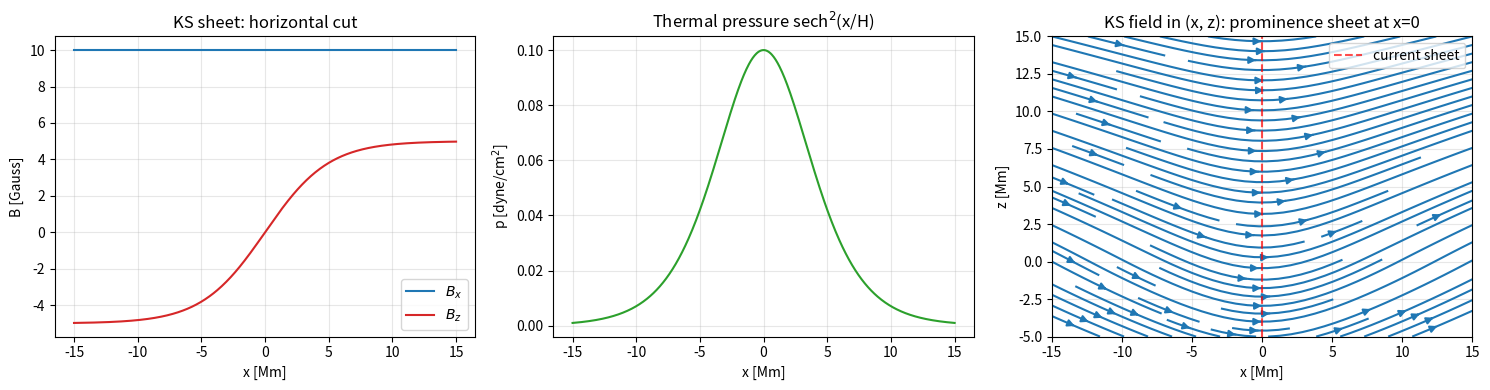
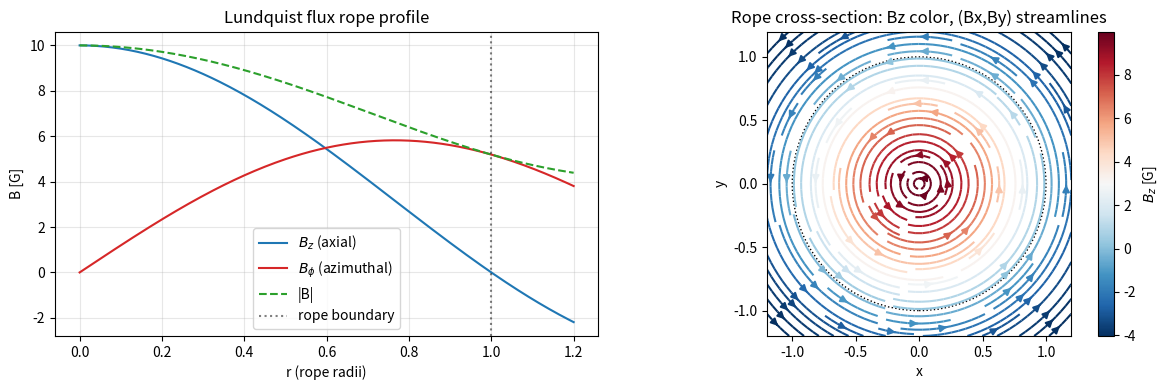
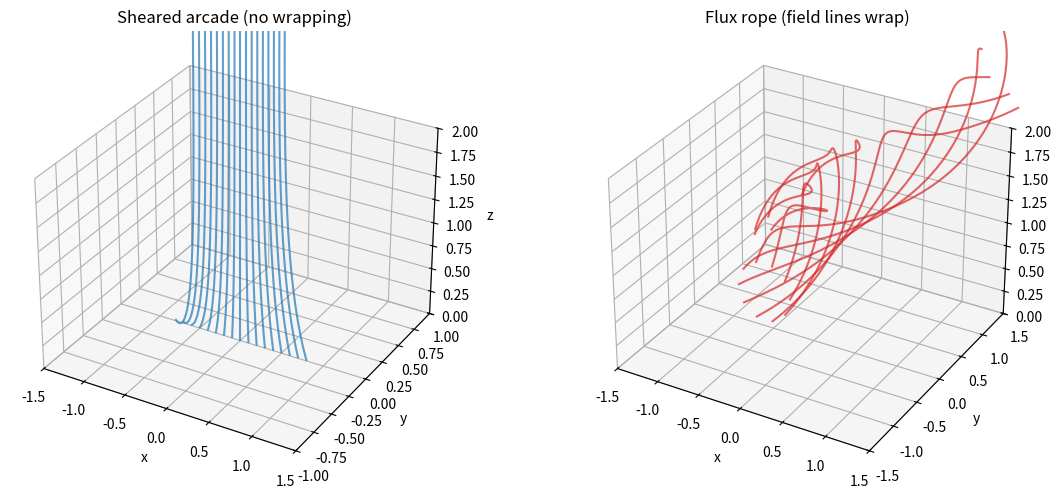
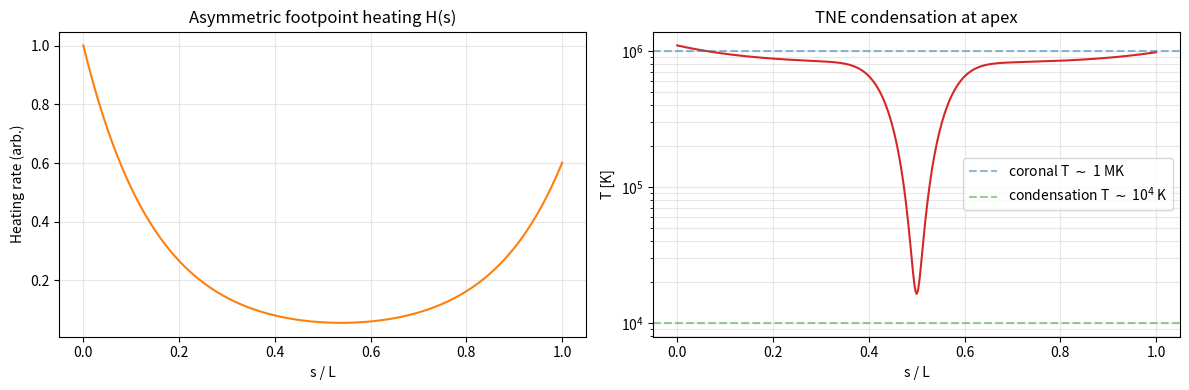
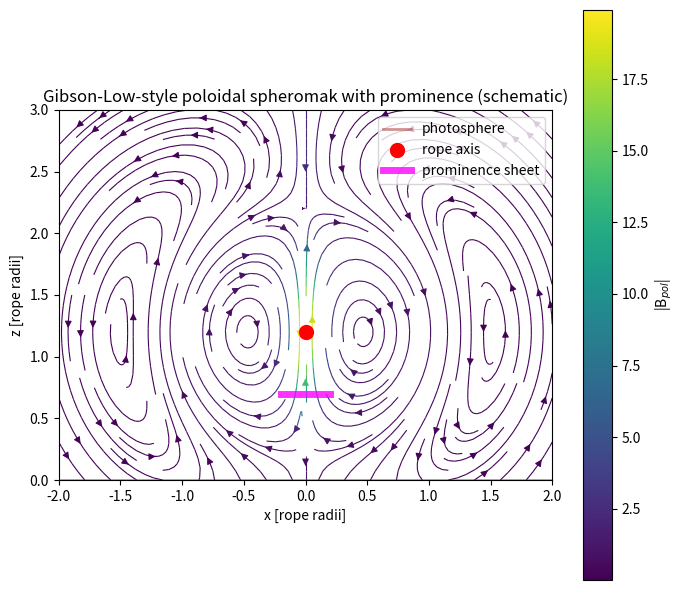
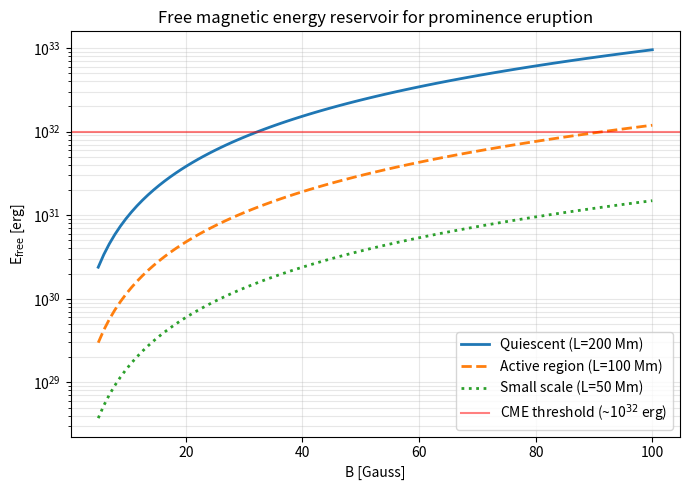

Write Python code to recreate these figures, in order.
"""Imports and physical constants for prominence model calculations."""

import numpy as np
import matplotlib.pyplot as plt
from mpl_toolkits.mplot3d import Axes3D  # noqa: F401

# Physical constants (cgs) / 물리 상수 (cgs)
K_B = 1.380649e-16           # Boltzmann constant [erg/K]
M_P = 1.6726219e-24          # Proton mass [g]
G_SUN = 2.740e4              # Solar surface gravity [cm/s^2]

# Typical prominence parameters (Rust 1967; Parenti 2014) / 전형적 홍염 파라미터
T_PROM = 7500.0              # Prominence temperature [K]
N_PROM = 1e10                # Electron number density [cm^-3]
B_PROM = 10.0                # Prominence field strength [Gauss]
T_COR = 1e6                  # Coronal temperature [K]
N_COR = 1e9                  # Coronal density [cm^-3]

# Plasma beta: beta = 8*pi*p / B^2 (cgs)
p_prom = N_PROM * K_B * T_PROM
beta_prom = 8.0 * np.pi * p_prom / B_PROM**2
print(f'Prominence thermal pressure p = {p_prom:.3e} dyne/cm^2')
print(f'Magnetic pressure B^2/(8 pi) = {B_PROM**2/(8*np.pi):.3e} dyne/cm^2')
print(f'Plasma beta = {beta_prom:.3e}  (should be << 1)')

def ks_sheet_profile(x_km, Bx0_G=10.0, Bz_inf_G=5.0, H_km=5000.0, p0_dyne=0.1):
    """Compute KS sheet profile B_x, B_z, pressure along horizontal axis.

    Args:
        x_km: Horizontal coordinate in km across the sheet.
        Bx0_G: Horizontal field through the sheet in Gauss.
        Bz_inf_G: Asymptotic transverse field at |x| -> infinity in Gauss.
        H_km: Sheet half-thickness in km.
        p0_dyne: Central thermal pressure in dyne/cm^2.

    Returns:
        Tuple (B_x, B_z, p) of same shape as x_km.
    """
    xi = x_km / H_km
    B_x = np.full_like(x_km, Bx0_G, dtype=float)
    B_z = Bz_inf_G * np.tanh(xi)
    p = p0_dyne * (1.0 / np.cosh(xi))**2
    return B_x, B_z, p


x_km = np.linspace(-15000.0, 15000.0, 601)
Bx, Bz, p = ks_sheet_profile(x_km)

fig, axes = plt.subplots(1, 3, figsize=(15, 4))
axes[0].plot(x_km/1e3, Bx, label='$B_x$', color='C0')
axes[0].plot(x_km/1e3, Bz, label='$B_z$', color='C3')
axes[0].set_xlabel('x [Mm]'); axes[0].set_ylabel('B [Gauss]')
axes[0].set_title('KS sheet: horizontal cut')
axes[0].legend(); axes[0].grid(alpha=0.3)

axes[1].plot(x_km/1e3, p, color='C2')
axes[1].set_xlabel('x [Mm]'); axes[1].set_ylabel('p [dyne/cm$^2$]')
axes[1].set_title('Thermal pressure sech$^2$(x/H)')
axes[1].grid(alpha=0.3)

xx, zz = np.meshgrid(np.linspace(-15, 15, 60), np.linspace(-5, 15, 50))
Bx_grid = 10.0 * np.ones_like(xx)
Bz_grid = 5.0 * np.tanh(xx / 5.0) * np.exp(-np.abs(zz)/20.0)
axes[2].streamplot(xx, zz, Bx_grid, Bz_grid, density=1.2, color='C0')
axes[2].axvline(0, color='red', linestyle='--', alpha=0.7, label='current sheet')
axes[2].set_xlabel('x [Mm]'); axes[2].set_ylabel('z [Mm]')
axes[2].set_title('KS field in (x, z): prominence sheet at x=0')
axes[2].legend(); axes[2].grid(alpha=0.3)
plt.tight_layout(); plt.show()

from scipy.special import j0, j1


def lundquist_profile(r, B0_G=10.0, alpha=2.4048):
    """Compute Lundquist force-free flux-rope axial and azimuthal fields.

    Args:
        r: Dimensionless radial coordinate (in units where rope radius = 1).
        B0_G: On-axis axial field strength in Gauss.
        alpha: Force-free parameter; alpha=2.4048 places first zero of J0 at r=1.

    Returns:
        Tuple (B_z, B_phi).
    """
    return B0_G * j0(alpha * r), B0_G * j1(alpha * r)


r = np.linspace(0.0, 1.2, 241)
Bz_rope, Bphi_rope = lundquist_profile(r)
B_mag = np.sqrt(Bz_rope**2 + Bphi_rope**2)

fig, ax = plt.subplots(1, 2, figsize=(12, 4))
ax[0].plot(r, Bz_rope, label='$B_z$ (axial)', color='C0')
ax[0].plot(r, Bphi_rope, label='$B_\\phi$ (azimuthal)', color='C3')
ax[0].plot(r, B_mag, label='|B|', color='C2', ls='--')
ax[0].axvline(1.0, color='k', ls=':', alpha=0.5, label='rope boundary')
ax[0].set_xlabel('r (rope radii)'); ax[0].set_ylabel('B [G]')
ax[0].set_title('Lundquist flux rope profile')
ax[0].legend(); ax[0].grid(alpha=0.3)

X, Y = np.meshgrid(np.linspace(-1.2, 1.2, 60), np.linspace(-1.2, 1.2, 60))
R = np.sqrt(X**2 + Y**2)
Phi = np.arctan2(Y, X)
Bz_g, Bphi_g = lundquist_profile(R)
Bx_g = -Bphi_g * np.sin(Phi)
By_g = Bphi_g * np.cos(Phi)
color = np.clip(Bz_g, -10, 10)
stream = ax[1].streamplot(X, Y, Bx_g, By_g, color=color, cmap='RdBu_r', density=1.4)
ax[1].set_xlabel('x'); ax[1].set_ylabel('y')
ax[1].set_title('Rope cross-section: Bz color, (Bx,By) streamlines')
plt.colorbar(stream.lines, ax=ax[1], label='$B_z$ [G]')
circle = plt.Circle((0, 0), 1.0, fill=False, color='k', linestyle=':')
ax[1].add_patch(circle); ax[1].set_aspect('equal')
plt.tight_layout(); plt.show()

def integrate_fieldline(start, B_func, steps=2000, ds=0.01):
    """Integrate a magnetic field line starting from given point.

    Args:
        start: Starting point (x, y, z).
        B_func: Callable returning (Bx, By, Bz) at a point.
        steps: Maximum number of integration steps.
        ds: Arc-length step.

    Returns:
        Array of shape (N, 3) with the integrated streamline points.
    """
    pts = [np.asarray(start, dtype=float)]
    for _ in range(steps):
        p = pts[-1]
        if p[2] < 0 or np.abs(p[0]) > 5 or np.abs(p[1]) > 5 or p[2] > 5:
            break
        B = np.array(B_func(*p))
        norm = np.linalg.norm(B)
        if norm < 1e-6:
            break
        pts.append(p + ds * B / norm)
    return np.array(pts)


def sheared_arcade_B(x, y, z):
    """Linear force-free sheared arcade field (bipolar)."""
    k = np.pi / 2.0
    alpha = 0.6 * k
    k_perp = np.sqrt(k**2 - alpha**2)
    env = np.exp(-k_perp * z)
    Bx = -(k_perp/k) * np.sin(k*x) * env
    By = (alpha/k) * np.sin(k*x) * env
    Bz = np.cos(k*x) * env
    return Bx, By, Bz


def flux_rope_B(x, y, z):
    """Horizontal flux rope centered at (0, y_any, z0) with axis along y."""
    x0, z0 = 0.0, 1.0
    r = np.sqrt((x-x0)**2 + (z-z0)**2) + 1e-6
    By_axial = 1.0 * np.exp(-r**2 / 0.4)
    Bphi = 1.2 * r * np.exp(-r**2 / 0.4)
    dx = (x - x0) / r
    dz = (z - z0) / r
    Bx = -Bphi * dz
    Bz = Bphi * dx
    By = By_axial
    Bx += 0.2 * np.sin(np.pi*x/2) * np.exp(-z/2)
    Bz += 0.2 * np.cos(np.pi*x/2) * np.exp(-z/2)
    return Bx, By, Bz


fig = plt.figure(figsize=(12, 5))
ax1 = fig.add_subplot(1, 2, 1, projection='3d')
ax2 = fig.add_subplot(1, 2, 2, projection='3d')

starts_arcade = [(-0.8 + 0.1*i, 0.0, 0.01) for i in range(17)]
for s in starts_arcade:
    line = integrate_fieldline(s, sheared_arcade_B, steps=1500, ds=0.02)
    if len(line) > 2:
        ax1.plot(line[:,0], line[:,1], line[:,2], color='C0', alpha=0.7)
ax1.set_title('Sheared arcade (no wrapping)')
ax1.set_xlabel('x'); ax1.set_ylabel('y'); ax1.set_zlabel('z')
ax1.set_xlim(-1.5, 1.5); ax1.set_ylim(-1, 1); ax1.set_zlim(0, 2)

thetas = np.linspace(0, 2*np.pi, 10, endpoint=False)
for th in thetas:
    r0 = 0.3
    s = (r0*np.cos(th), -1.0, 1.0 + r0*np.sin(th))
    line_fwd = integrate_fieldline(s, flux_rope_B, steps=4000, ds=0.02)
    if len(line_fwd) > 2:
        ax2.plot(line_fwd[:,0], line_fwd[:,1], line_fwd[:,2], color='C3', alpha=0.7)
ax2.set_title('Flux rope (field lines wrap)')
ax2.set_xlabel('x'); ax2.set_ylabel('y'); ax2.set_zlabel('z')
ax2.set_xlim(-1.5, 1.5); ax2.set_ylim(-1.5, 1.5); ax2.set_zlim(0, 2)
plt.tight_layout(); plt.show()

def tne_snapshot(s, H_peak=1.0, s_H=0.15, L=1.0, kappa=0.05):
    """Compute schematic TNE temperature profile along a 1D loop.

    Args:
        s: Arc length along loop, 0 <= s <= L.
        H_peak: Peak footpoint heating rate.
        s_H: Heating scale length (fraction of loop length).
        L: Total loop length (dimensionless).
        kappa: Effective thermal conductivity.

    Returns:
        Temperature array T(s) showing coronal plateau + apex condensation.
    """
    H = H_peak * (np.exp(-s / s_H) + 0.6 * np.exp(-(L - s) / s_H))
    T_cor = 1.0e6
    T_cond = 1.0e4
    x = s / L
    apex = 0.5
    dip = np.exp(-((x - apex) / 0.08)**2)
    T = T_cor * (1.0 - 0.99 * dip) + T_cond * dip
    T = T * (0.8 + 0.3 * H / H_peak)
    return T


s = np.linspace(0, 1.0, 401)
T = tne_snapshot(s)
H_prof = np.exp(-s/0.15) + 0.6 * np.exp(-(1.0-s)/0.15)

fig, axes = plt.subplots(1, 2, figsize=(12, 4))
axes[0].plot(s, H_prof, color='C1')
axes[0].set_xlabel('s / L'); axes[0].set_ylabel('Heating rate (arb.)')
axes[0].set_title('Asymmetric footpoint heating H(s)')
axes[0].grid(alpha=0.3)

axes[1].semilogy(s, T, color='C3')
axes[1].axhline(1e6, color='C0', ls='--', alpha=0.5, label='coronal T $\\sim$ 1 MK')
axes[1].axhline(1e4, color='C2', ls='--', alpha=0.5, label='condensation T $\\sim$ 10$^4$ K')
axes[1].set_xlabel('s / L'); axes[1].set_ylabel('T [K]')
axes[1].set_title('TNE condensation at apex')
axes[1].legend(); axes[1].grid(alpha=0.3, which='both')
plt.tight_layout(); plt.show()
print('Condensation reaches T =', T.min(), 'K at s/L =', s[np.argmin(T)])

def spheromak_field(x, z, a=1.0, B0=1.0):
    """Compute schematic axisymmetric spheromak field in (x, z) plane.

    Args:
        x: Horizontal grid.
        z: Vertical grid.
        a: Spheromak radius.
        B0: On-axis field strength.

    Returns:
        Tuple (Bx, Bz) poloidal field components on meshgrid.
    """
    X, Z = np.meshgrid(x, z)
    R = np.sqrt(X**2 + (Z - 1.2)**2)
    psi = B0 * (1 - (R/a)**2) * np.exp(-(R/a)**2) * X
    dpsi_dz, dpsi_dx = np.gradient(psi, z[1]-z[0], x[1]-x[0])
    safe_X = np.where(np.abs(X) < 0.05, 0.05, X)
    Bx = -dpsi_dz / safe_X
    Bz = dpsi_dx / safe_X
    return Bx, Bz, X, Z


x = np.linspace(-2.0, 2.0, 120)
z = np.linspace(0.0, 3.0, 120)
Bx, Bz, X, Z = spheromak_field(x, z)

fig, ax = plt.subplots(figsize=(7, 6))
B_mag = np.sqrt(Bx**2 + Bz**2)
stream = ax.streamplot(X, Z, Bx, Bz, color=B_mag, cmap='viridis', density=1.3, linewidth=0.8)
ax.axhline(0, color='brown', lw=2, alpha=0.5, label='photosphere')
ax.plot(0, 1.2, 'ro', markersize=10, label='rope axis')
ax.plot([-0.2, 0.2], [0.7, 0.7], color='magenta', lw=5, alpha=0.8, label='prominence sheet')
ax.set_xlabel('x [rope radii]'); ax.set_ylabel('z [rope radii]')
ax.set_title('Gibson-Low-style poloidal spheromak with prominence (schematic)')
ax.set_aspect('equal'); ax.legend(loc='upper right')
plt.colorbar(stream.lines, ax=ax, label='|B$_{pol}$|')
plt.tight_layout(); plt.show()

def magnetic_energy(B_G, vol_cm3, free_fraction=0.3):
    """Estimate total and free magnetic energy of a prominence-containing volume.

    Args:
        B_G: Characteristic field strength in Gauss.
        vol_cm3: Volume in cm^3.
        free_fraction: Fraction of magnetic energy that is free (non-potential).

    Returns:
        Dict with E_mag, E_free (erg), and CME comparison ratio.
    """
    u_mag = B_G**2 / (8.0 * np.pi)
    E_mag = u_mag * vol_cm3
    E_free = free_fraction * E_mag
    return {
        'E_mag_erg': E_mag,
        'E_free_erg': E_free,
        'CME_ratio': E_free / 1e32
    }


cases = [
    ('quiescent', 10.0, (200e8)**3),
    ('active-region', 100.0, (100e8)**3),
    ('small-scale', 30.0, (50e8)**3),
]

header = f'{"Case":<15} {"B [G]":>7} {"V [cm^3]":>12} {"E_mag [erg]":>14} {"E_free [erg]":>14} {"/CME(1e32)":>12}'
print(header)
for name, B, V in cases:
    e = magnetic_energy(B, V)
    print(f'{name:<15} {B:>7.1f} {V:>12.3e} {e["E_mag_erg"]:>14.3e} {e["E_free_erg"]:>14.3e} {e["CME_ratio"]:>12.3f}')

B_range = np.linspace(5.0, 100.0, 101)
fig, ax = plt.subplots(figsize=(7, 5))
for V_mm, label, style in [((200e8)**3, 'Quiescent (L=200 Mm)', '-'),
                           ((100e8)**3, 'Active region (L=100 Mm)', '--'),
                           ((50e8)**3, 'Small scale (L=50 Mm)', ':')]:
    E_free = np.array([magnetic_energy(B, V_mm)['E_free_erg'] for B in B_range])
    ax.semilogy(B_range, E_free, style, label=label, linewidth=2)
ax.axhline(1e32, color='red', alpha=0.5, label='CME threshold (~10$^{32}$ erg)')
ax.set_xlabel('B [Gauss]'); ax.set_ylabel('E$_{\\rm free}$ [erg]')
ax.set_title('Free magnetic energy reservoir for prominence eruption')
ax.grid(alpha=0.3, which='both'); ax.legend()
plt.tight_layout(); plt.show()
